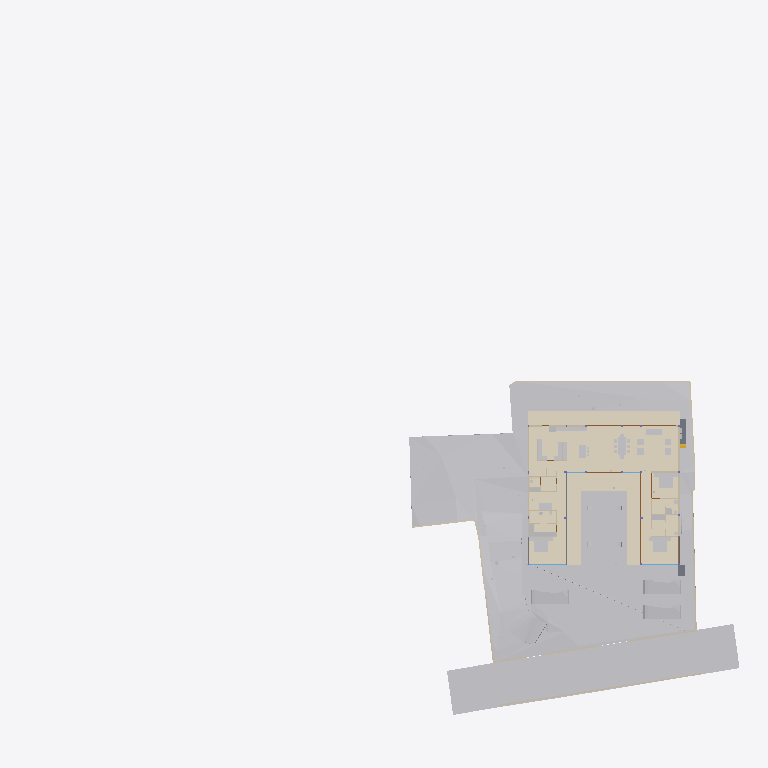
Plan cut of the same IFC building model at storey 'Electrical' (level 0.00 m, cut at 1.40 m), seen from above with north up, elements coloured by IFC class (only those large enough to see are counted): 37 other elements (light grey), 20 walls (beige), 5 coverings (cream), 5 doors (brown), 4 slabs (grey), 2 windows (light blue). Cut surfaces are drawn darker.
Extent 96.7 m × 90.0 m × 44.4 m (x, y, z). Storeys (12): Footing at -3.50 m; Site at -2.70 m; GF at -2.65 m; FF Lvl at 0.00 m; Plumbing at 0.00 m; Electrical at 0.00 m; Areacalc at 0.00 m; FF at 0.45 m; FF Lintel at 3.15 m; schedule at 3.50 m; SF at 3.65 m; Terrace at 5.00 m. Elements (691): 122 IfcBeam, 78 IfcWall, 67 IfcCovering, 56 IfcSlab, 48 IfcPipeSegment, 41 IfcColumn, 40 IfcDoor, 37 IfcWindow, 31 IfcEarthworksCut, 30 IfcFurniture, 24 IfcGeographicElement, 16 IfcFooting.

HEADER;
FILE_DESCRIPTION(('ViewDefinition [CoordinationView]'),'2;1');
FILE_NAME('Manilal.ifc','2025-08-06T10:24:36+05:30',(),(),'IfcOpenShell 0.8.3-post1','Bonsai 0.8.3-post1','');
FILE_SCHEMA(('IFC4X3'));
ENDSEC;
DATA;
#1480=IFCPROJECT('2TuuvCHJz54PsFPcraEbH$',$,'My Project',$,$,$,$,(#3,#128),#1481);
#3305=IFCSITE('0lpfVeOW52QfroqLYyHNY2',$,'My Site',$,$,#26,$,$,$,$,$,$,$,$);
#3313=IFCBUILDING('0MzaWOaS178x5FMqOflU3C',$,'My Building',$,$,#25,$,$,$,$,$,$);
#2081=IFCBUILDINGSTOREY('09kFoqoxrCvB1_fcEsMZsQ',$,'FF',$,$,#217,$,$,$,$);
#2986=IFCBUILDINGSTOREY('0zoFHJ9PnFW80M$mIVDQW3',$,'GF',$,$,#559675,$,$,$,$);
#17145=IFCBUILDINGSTOREY('0MckaoTknA3edZMUNhTyAK',$,'SF',$,$,#17254,$,$,$,$);
#20035=IFCBUILDINGSTOREY('3LpnsPikv4mRTBpfC3WQtx',$,'FF Lvl',$,$,#20051,$,$,$,$);
#23582=IFCBUILDINGSTOREY('0DtUgpQ1b6nBmkLmvc_ehu',$,'FF Lintel',$,$,#23767,$,$,$,$);
#459032=IFCBUILDINGSTOREY('2nxT8wHGnDX9t8LjuK$yoz',$,'Footing',$,$,#459177,$,$,$,$);
#482732=IFCBUILDINGSTOREY('0qJiDzySr4lhgisX7t8beM',$,'Site',$,$,#482753,$,$,$,$);
#485569=IFCBUILDINGSTOREY('33UZQ2TSvAg8IY4x5QCp2i',$,'schedule',$,$,#490135,$,$,$,$);
#507278=IFCBUILDINGSTOREY('0fi$VcvNr0Zu6wnPuK6jDB',$,'Plumbing',$,$,#507299,$,$,$,$);
#531643=IFCBUILDINGSTOREY('2JRfeNnUP7R92jcKtKmwj5',$,'Electrical',$,$,#531659,$,$,$,$);
#552261=IFCBUILDINGSTOREY('3JrIAq4xL0avIQ8pEnV5X6',$,'Areacalc',$,$,#552277,$,$,$,$);
#564852=IFCBUILDINGSTOREY('2oUibsQsXAPxeAaTU5dGGW',$,'Terrace',$,$,#564873,$,$,$,$);
#550097=IFCGEOGRAPHICELEMENT('3hzKcHmG15MBT$Lf89GHXN',$,'PureSite',$,$,#560045,#550264,$,.TERRAIN.);
#506523=IFCGEOGRAPHICELEMENT('20M0x6_hv1D8u5ftoKpVy3',$,'Road',$,$,#536372,#506537,$,.TERRAIN.);
#562352=IFCEARTHWORKSFILL('3O_GobqT1E4v3eEFWom1zq',$,'Cube',$,$,#564334,#562377,$,.SLOPEFILL.);
#545377=IFCCOVERING('0obXNa7O92vB4ZeH5713a2',$,'Covering',$,$,#545410,#545388,$,$);
#557336=IFCEARTHWORKSCUT('3NfQzW2p90kemh8IGcUxhf',$,'roader',$,$,#557183,#557335,$,.PAVEMENTMILLING.);
#444096=IFCCOVERING('0_sfUdWJL30geCimsSdPtS',$,'Covering',$,$,#444126,#444111,$,$);
#545442=IFCCOVERING('3cKtFM7un3FfElLeG67NHt',$,'Covering',$,$,#546592,#545453,$,$);
#545411=IFCCOVERING('1XvKmENbrFxhdUxNYrpqf_',$,'Covering',$,$,#545441,#545422,$,$);
#557121=IFCGEOGRAPHICELEMENT('1mqx3WFMb0_xZzgY5_pKpf',$,'Site',$,$,#558011,#557120,$,.TERRAIN.);
#545346=IFCCOVERING('2MVunYNsb6JP08Sj34lLMT',$,'Covering',$,$,#545376,#545357,$,$);
#562378=IFCEARTHWORKSFILL('263qwxfur0Rg9ySw9RIZCG',$,'Cube',$,$,#563458,#562400,$,.SLOPEFILL.);
#446077=IFCVEHICLE('2$JJjIzDr6fuhTHFNPOXyx',$,'Vehicle',$,$,#559745,#446090,$,$);
#446049=IFCVEHICLE('1yICD2o296ROLrpKuhe72z',$,'Vehicle',$,$,#560258,#446062,$,$);
#446110=IFCVEHICLE('375bP1QIr5xwaw0xewwnFn',$,'Vehicle',$,$,#559750,#446123,$,$);
#441052=IFCWALL('1WNacC15X0Xf0V_b60Qnrw',$,'Wall',$,$,#441102,#441063,$,$);
#7058=IFCFURNITURE('29pE85kkP97uASnGdXI9bH',$,'Furniture',$,$,#493952,#7090,$,$);
#11957=IFCFURNITURE('2J33rbez11iRfVrYceM8DY',$,'Furniture',$,$,#305743,#11970,$,$);
#12030=IFCFURNITURE('3B8s7E7fjDlO_NqnYQjYof',$,'Furniture',$,$,#33408,#12043,$,$);
#11846=IFCFURNITURE('39rrc9a3PCpOjz$eiTdf$W',$,'Furniture',$,$,#447512,#11878,$,$);
#229124=IFCWALL('3MfSYaOiTA4AjSKpPvRhyi',$,'Wall',$,$,#395482,#229135,$,$);
#362573=IFCSLAB('1kNiYiJ25CpB2FM_apFwUL',$,'Slab',$,$,#363002,#362594,$,$);
#449171=IFCFURNITURE('1rzBAdF2XDYQCO3KH26Ul$',$,'Furniture',$,$,#449207,#449182,$,$);
#395961=IFCWALL('2oTy5UOG136OtM3IP_qiPs',$,'Wall',$,$,#396036,#395972,$,$);
#26337=IFCWALL('0dMaumaK11Re$pxoZyVSQ9',$,'Wall',$,$,#27501,#26348,$,$);
#2047=IFCSLAB('0o4IYvr$r5a9xXip1qf77x',$,'Slab',$,$,#57250,#2052,$,$);
#7098=IFCFURNITURE('3MXk8gWif1ohE$RfY6DOqq',$,'Furniture',$,$,#445182,#7130,$,$);
#19509=IFCFURNISHINGELEMENT('1wEKKIVzjDLeDjVjJGXiki',$,'FurnishingElement',$,$,#446142,#19541,$);
#229971=IFCWALL('2oOsi6buvCeB4sZT1ijFA2',$,'Wall',$,$,#230065,#229982,$,$);
#230171=IFCWALL('1HPS5ge59FQA3Ucv4$dmpm',$,'Wall',$,$,#230227,#230182,$,$);
#26770=IFCWALL('27WVA19Qv4efvQm6cWiqsn',$,'Wall',$,$,#452668,#26781,$,$);
#35319=IFCWALL('2ecVpX7frBE9HnXe73i5Ta',$,'Wall',$,$,#243891,#35339,$,$);
#244456=IFCFURNISHINGELEMENT('1V34mhiDv5wggbUM6jRsQC',$,'FurnishingElement',$,$,#481815,#244484,$);
#27353=IFCWALL('2Y2Bm57Cb8Exxz7st0aRUc',$,'Wall',$,$,#214921,#27364,$,$);
#44057=IFCWALL('1nWrLatmX5UucIWFwHwqn7',$,'Wall',$,$,#492851,#44077,$,$);
#363538=IFCSLAB('0rfp_Ohov2qeqT3_TxdHEi',$,'Slab',$,$,#551993,#363547,$,$);
#445890=IFCWALL('2QiW7TnGvAygi5PkoeW31n',$,'Wall',$,$,#461527,#445901,$,$);
#27060=IFCWALL('10l$0x7lzBbBMMGF1qxI0s',$,'Wall',$,$,#27511,#27071,$,$);
#266876=IFCFURNISHINGELEMENT('1EaqRQINj92O5_luxyduwz',$,'FurnishingElement',$,$,#447497,#266904,$);
#449470=IFCFURNITURE('297XdECV95zgrEUMPgoxvq',$,'Furniture',$,$,#449514,#449481,$,$);
#531717=IFCPIPESEGMENT('0$2NrGm1rCmgT6JCYtcR$N',$,'PipeSegment',$,$,#531797,#531751,$,$);
#244541=IFCFURNISHINGELEMENT('2JwwUQmCv2Ae2QjMfamPsc',$,'FurnishingElement',$,$,#265956,#244569,$);
#130539=IFCWALL('1N0zesiAv8s9$ZcdzUGklQ',$,'Wall',$,$,#482011,#130559,$,$);
#7853=IFCWALL('27UD4TXAD7ihl0Wy7NK4TU',$,'Wall',$,$,#447361,#7873,$,$);
#7204=IFCFURNITURE('0w5hTHOp59R8PIefbPbOxu',$,'Furniture',$,$,#445187,#7217,$,$);
#97245=IFCFURNITURE('12HNCs16rDfwTzmyXQzSEm',$,'Furniture',$,$,#97445,#97258,$,$);
#267570=IFCFURNISHINGELEMENT('0xsfNp7ez56h_anoL1l3n4',$,'FurnishingElement',$,$,#267655,#267598,$);
#36042=IFCWALL('2FDZc$1Z57bgSDQnhsHhc1',$,'Wall',$,$,#481726,#36062,$,$);
#491388=IFCDOOR('0abo0sfkX2yO6I5W4AOpFJ',$,'Door',$,$,#505564,#505002,'8_9',$,$,$,$,$);
#491420=IFCDOOR('2t$p1hgeX2Y9d6XgGeH1wU',$,'Door',$,$,#496778,#505024,'10',$,$,$,$,$);
#449115=IFCFURNITURE('0r1oMxLo96H9rva9YbPCGB',$,'Furniture',$,$,#463769,#449126,$,$);
#543313=IFCSLAB('04Jv$VtL1EsBUiQ15mYIZw',$,'Slab',$,$,#543314,#543352,$,$);
#25887=IFCWALL('3DOK2PUDn3QwM2HLeZR6QD',$,'Wall',$,$,#452788,#25894,$,$);
#7183=IFCFURNITURE('0I7Hp4EB58Eh801L1SZ2MY',$,'Furniture',$,$,#445197,#7196,$,$);
#7230=IFCFURNITURE('257RdHH05EBOcTJGwoEUlD',$,'Furniture',$,$,#445202,#7243,$,$);
#97271=IFCFURNITURE('264iryIv5DPeHKPV4n8Efc',$,'Furniture',$,$,#97450,#97284,$,$);
#37612=IFCWALL('2oouJeu9XF0PkUjeEvxQOm',$,'Wall',$,$,#502220,#37632,$,$);
#559495=IFCWASTETERMINAL('0JT_xL3PPDzO_JIHqa1ORQ',$,'WasteTerminal',$,$,#564076,#559504,$,$);
#559548=IFCWASTETERMINAL('0PdUvslhj6EeXtTV12HTnv',$,'WasteTerminal',$,$,#564091,#559561,$,$);
#1526=IFCWALL('1CCeDmF7D6CgViS7R2QfSU',$,'Wall',$,$,#560101,#1527,$,$);
#489533=IFCWINDOW('2LZJ1AvFfBbghYgOnSiaBb',$,'Window',$,$,#526828,#489547,'02',$,$,$,$,$);
#7138=IFCFURNITURE('07u5w712j3mw4b0aBksq9x',$,'Furniture',$,$,#445192,#7170,$,$);
#491873=IFCWINDOW('3e$JQaRRzFH9WozykfD$tZ',$,'Window',$,$,#496818,#491887,'11',$,$,$,$,$);
#52721=IFCWALL('3HoUgi9751ffyJn8Tt97uA',$,'Wall',$,$,#561407,#52741,$,$);
#46178=IFCELECTRICAPPLIANCE('1eEaYeX5DEbxuBNwn_MOC2',$,'ElectricAppliance','655L LG Double Door',$,#480406,#46210,$,$);
#312328=IFCSANITARYTERMINAL('2ApYGb9E92GxsnAmMhtfWI',$,'SanitaryTerminal',$,$,#447542,#312360,$,$);
#449257=IFCFURNITURE('2WOkgMLY9DaQ5N36UmDPHK',$,'Furniture',$,$,#481340,#449268,$,$);
#492777=IFCDOOR('2spRv5Ji91n9yqKIOFRqVg',$,'Door',$,$,#561519,#492790,'06',$,$,$,$,$);
#493859=IFCDOOR('1FURQyngn3FeKsLNkPNa6l',$,'Door',$,$,#561514,#493872,'18',$,$,$,$,$);
#493920=IFCDOOR('3_z$HjegXDoQKWubeZWTkS',$,'Door',$,$,#496803,#493933,'16',$,$,$,$,$);
#172760=IFCWALL('2sYuhccprBsBolIfSKHX1A',$,'Wall',$,$,#491592,#172780,$,$);
#559515=IFCWASTETERMINAL('04rWQVzPD6qPOBwfQan54a',$,'WasteTerminal',$,$,#564081,#559528,$,$);
#559529=IFCWASTETERMINAL('2TVx$vPvH6whbXQBVyaqx3',$,'WasteTerminal',$,$,#564086,#559542,$,$);
#449426=IFCFURNITURE('2ZM40$ZAb70PRrzHW9LpJ8',$,'Furniture',$,$,#449552,#449437,$,$);
ENDSEC;
